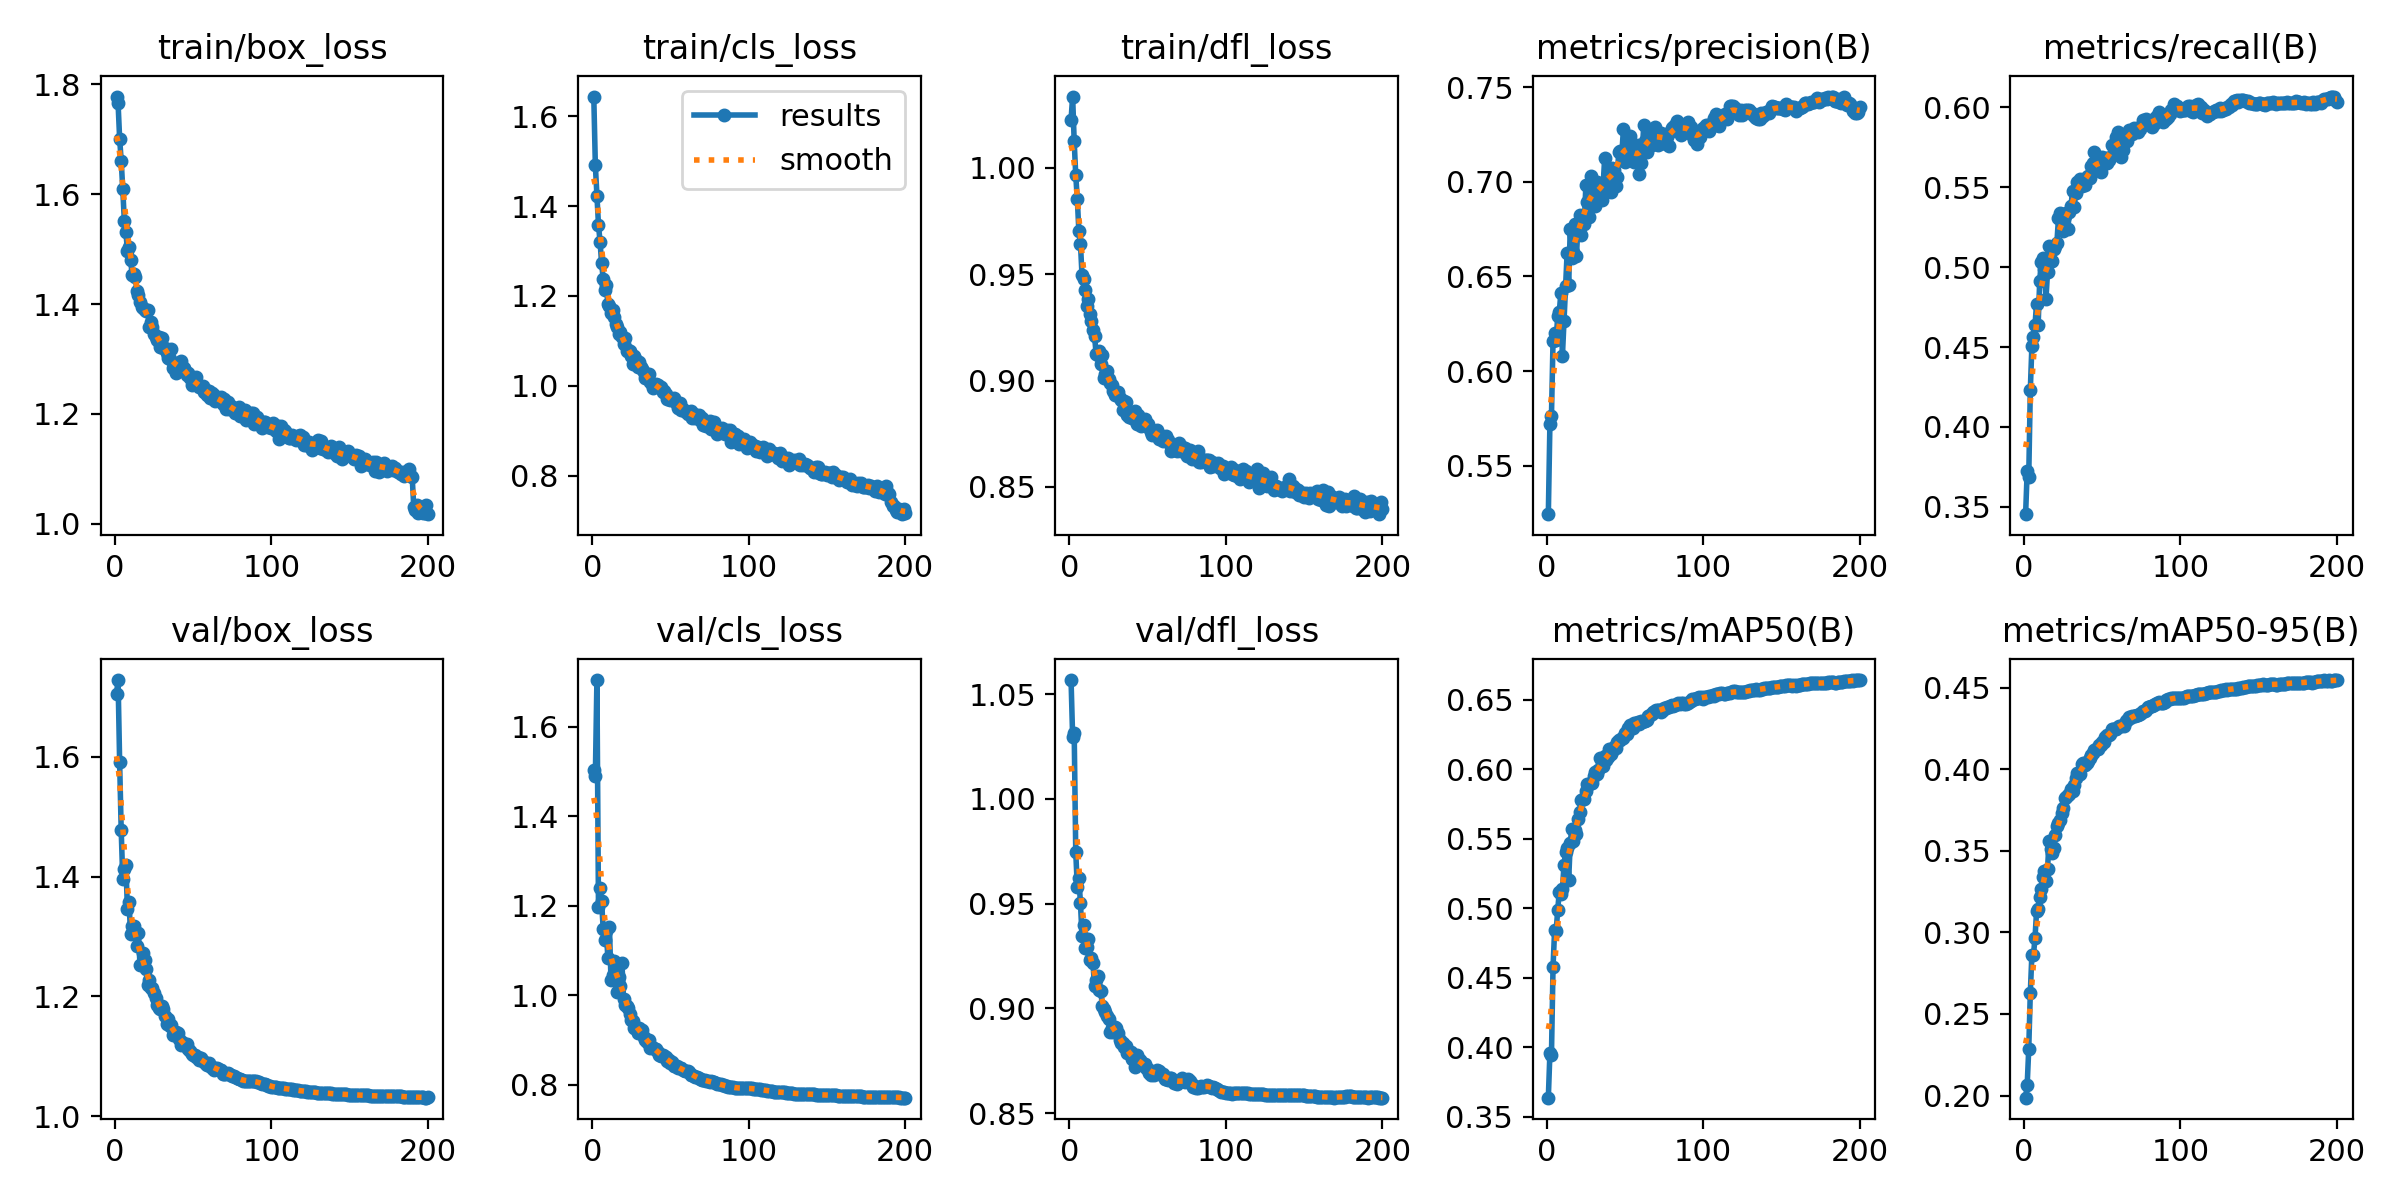

Source data for this figure (header and first rows):
epoch, time, train/box_loss, train/cls_loss, train/dfl_loss, metrics/precision(B), metrics/recall(B), metrics/mAP50(B), metrics/mAP50-95(B), val/box_loss, val/cls_loss, val/dfl_loss, lr/pg0, lr/pg1, lr/pg2
1, 64.91, 1.778, 1.644, 1.023, 0.5245, 0.3454, 0.3637, 0.1987, 1.706, 1.504, 1.057, 0.001664, 0.001664, 0.06838
2, 123.9, 1.766, 1.491, 1.034, 0.5721, 0.3722, 0.3957, 0.2064, 1.728, 1.489, 1.03, 0.003314, 0.003314, 0.0367
3, 182.2, 1.701, 1.423, 1.013, 0.5764, 0.3689, 0.3947, 0.2286, 1.591, 1.704, 1.032, 0.004948, 0.004948, 0.005002
4, 239.7, 1.661, 1.358, 0.9964, 0.6159, 0.423, 0.4577, 0.2628, 1.477, 1.198, 0.9745, 0.004926, 0.004926, 0.004926
5, 297.7, 1.609, 1.321, 0.9852, 0.6201, 0.4504, 0.4842, 0.2862, 1.396, 1.24, 0.958, 0.004901, 0.004901, 0.004901
6, 355.8, 1.552, 1.273, 0.9701, 0.6167, 0.4566, 0.4838, 0.2861, 1.414, 1.209, 0.9621, 0.004876, 0.004876, 0.004876
7, 413.2, 1.531, 1.239, 0.9644, 0.629, 0.4638, 0.4988, 0.2965, 1.419, 1.149, 0.9503, 0.004851, 0.004851, 0.004851
8, 470.7, 1.496, 1.213, 0.9495, 0.6311, 0.4771, 0.5121, 0.3129, 1.345, 1.123, 0.9347, 0.004827, 0.004827, 0.004827
9, 528.8, 1.504, 1.224, 0.9477, 0.6412, 0.4635, 0.5105, 0.3145, 1.358, 1.142, 0.9399, 0.004802, 0.004802, 0.004802
10, 587.9, 1.481, 1.183, 0.9425, 0.6081, 0.4913, 0.5137, 0.3218, 1.304, 1.083, 0.9288, 0.004777, 0.004777, 0.004777
11, 647.3, 1.454, 1.176, 0.9351, 0.6264, 0.5034, 0.531, 0.3263, 1.317, 1.153, 0.9294, 0.004752, 0.004752, 0.004752
12, 705.4, 1.455, 1.162, 0.9385, 0.6447, 0.5058, 0.5404, 0.3339, 1.317, 1.034, 0.9332, 0.004728, 0.004728, 0.004728
13, 764.1, 1.45, 1.168, 0.9313, 0.6623, 0.4991, 0.5435, 0.3377, 1.307, 1.046, 0.9231, 0.004703, 0.004703, 0.004703
14, 822.8, 1.424, 1.153, 0.9279, 0.6453, 0.4801, 0.5206, 0.3314, 1.284, 1.075, 0.9239, 0.004678, 0.004678, 0.004678
15, 881.4, 1.417, 1.138, 0.9239, 0.675, 0.497, 0.5467, 0.3386, 1.305, 1.061, 0.9215, 0.004653, 0.004653, 0.004653
16, 940.3, 1.404, 1.131, 0.9211, 0.6596, 0.5135, 0.5573, 0.3562, 1.253, 1.008, 0.9105, 0.004629, 0.004629, 0.004629
17, 998.6, 1.394, 1.116, 0.9125, 0.663, 0.5038, 0.5483, 0.3512, 1.253, 1.041, 0.9135, 0.004604, 0.004604, 0.004604
18, 1056, 1.393, 1.12, 0.9122, 0.6776, 0.5038, 0.5562, 0.3486, 1.272, 1.021, 0.9153, 0.004579, 0.004579, 0.004579
19, 1116, 1.388, 1.108, 0.9137, 0.6608, 0.5114, 0.5534, 0.3516, 1.26, 1.072, 0.9089, 0.004555, 0.004555, 0.004555
20, 1176, 1.388, 1.093, 0.9079, 0.6783, 0.513, 0.5645, 0.3597, 1.245, 0.9922, 0.9081, 0.00453, 0.00453, 0.00453
21, 1237, 1.389, 1.106, 0.9122, 0.6824, 0.5154, 0.5695, 0.3651, 1.219, 0.9774, 0.9012, 0.004505, 0.004505, 0.004505
22, 1297, 1.359, 1.078, 0.9011, 0.672, 0.5307, 0.5781, 0.3672, 1.227, 0.975, 0.8998, 0.00448, 0.00448, 0.00448
23, 1354, 1.367, 1.081, 0.9032, 0.6801, 0.5341, 0.5786, 0.3688, 1.214, 0.971, 0.8983, 0.004456, 0.004456, 0.004456
24, 1412, 1.358, 1.076, 0.9046, 0.6777, 0.529, 0.5784, 0.3733, 1.214, 0.9568, 0.8962, 0.004431, 0.004431, 0.004431
25, 1470, 1.345, 1.067, 0.9008, 0.6985, 0.5227, 0.5844, 0.3764, 1.207, 0.9438, 0.8949, 0.004406, 0.004406, 0.004406
26, 1529, 1.34, 1.048, 0.8988, 0.6894, 0.5319, 0.5897, 0.3821, 1.197, 0.9412, 0.8888, 0.004381, 0.004381, 0.004381
27, 1588, 1.334, 1.066, 0.898, 0.6816, 0.5338, 0.5895, 0.3833, 1.185, 0.9274, 0.8908, 0.004357, 0.004357, 0.004357
28, 1645, 1.339, 1.056, 0.8951, 0.7029, 0.5239, 0.5905, 0.3844, 1.181, 0.9275, 0.8889, 0.004332, 0.004332, 0.004332
29, 1703, 1.322, 1.041, 0.893, 0.6951, 0.5348, 0.5899, 0.3849, 1.178, 0.9154, 0.891, 0.004307, 0.004307, 0.004307
30, 1762, 1.338, 1.053, 0.8942, 0.6955, 0.5383, 0.5949, 0.3877, 1.185, 0.9266, 0.8905, 0.004282, 0.004282, 0.004282
31, 1821, 1.321, 1.042, 0.8946, 0.6873, 0.5477, 0.5979, 0.3866, 1.179, 0.9206, 0.8884, 0.004257, 0.004257, 0.004257
32, 1882, 1.321, 1.038, 0.8919, 0.6997, 0.5377, 0.5964, 0.3905, 1.168, 0.9217, 0.8847, 0.004233, 0.004233, 0.004233
33, 1941, 1.31, 1.031, 0.8909, 0.6954, 0.5465, 0.5999, 0.3945, 1.153, 0.907, 0.8835, 0.004208, 0.004208, 0.004208
34, 2000, 1.302, 1.017, 0.8862, 0.6943, 0.5535, 0.6082, 0.3978, 1.162, 0.9006, 0.8832, 0.004183, 0.004183, 0.004183
35, 2060, 1.299, 1.019, 0.8902, 0.6902, 0.5526, 0.6047, 0.397, 1.15, 0.8959, 0.8818, 0.004158, 0.004158, 0.004158
36, 2120, 1.318, 1.025, 0.8901, 0.6976, 0.5553, 0.6028, 0.3974, 1.152, 0.9004, 0.882, 0.004134, 0.004134, 0.004134
37, 2181, 1.284, 1.009, 0.8839, 0.7125, 0.5506, 0.6099, 0.4034, 1.136, 0.8826, 0.8786, 0.004109, 0.004109, 0.004109
38, 2240, 1.287, 1.005, 0.883, 0.6958, 0.5526, 0.6067, 0.4036, 1.141, 0.8849, 0.879, 0.004084, 0.004084, 0.004084
39, 2300, 1.275, 0.9949, 0.8842, 0.7042, 0.5516, 0.6093, 0.4029, 1.14, 0.8815, 0.8793, 0.004059, 0.004059, 0.004059
40, 2360, 1.288, 0.9989, 0.8822, 0.7058, 0.5567, 0.6147, 0.4041, 1.139, 0.8799, 0.8756, 0.004035, 0.004035, 0.004035
41, 2420, 1.289, 1.004, 0.8817, 0.6947, 0.5569, 0.6111, 0.4047, 1.129, 0.8792, 0.8767, 0.00401, 0.00401, 0.00401
42, 2478, 1.296, 1.002, 0.8857, 0.707, 0.5561, 0.613, 0.4068, 1.12, 0.8723, 0.8719, 0.003985, 0.003985, 0.003985
43, 2537, 1.285, 0.9967, 0.8798, 0.7064, 0.5632, 0.6165, 0.4086, 1.125, 0.8667, 0.8778, 0.00396, 0.00396, 0.00396
44, 2597, 1.284, 0.9962, 0.884, 0.6979, 0.5654, 0.6157, 0.4103, 1.119, 0.8629, 0.8757, 0.003936, 0.003936, 0.003936
45, 2656, 1.278, 0.9855, 0.8817, 0.7026, 0.572, 0.62, 0.412, 1.121, 0.8659, 0.8756, 0.003911, 0.003911, 0.003911
46, 2715, 1.27, 0.9882, 0.8785, 0.7156, 0.5651, 0.6212, 0.4125, 1.12, 0.8632, 0.8745, 0.003886, 0.003886, 0.003886
47, 2773, 1.274, 0.9825, 0.8792, 0.7164, 0.5627, 0.621, 0.4122, 1.113, 0.8609, 0.873, 0.003861, 0.003861, 0.003861
48, 2833, 1.266, 0.9716, 0.8821, 0.7149, 0.5638, 0.6228, 0.4147, 1.109, 0.8538, 0.8735, 0.003837, 0.003837, 0.003837
49, 2893, 1.253, 0.9706, 0.8799, 0.7279, 0.5596, 0.6226, 0.415, 1.104, 0.8547, 0.8715, 0.003812, 0.003812, 0.003812
50, 2953, 1.258, 0.9692, 0.8796, 0.7106, 0.5688, 0.6263, 0.4167, 1.102, 0.8476, 0.8712, 0.003787, 0.003787, 0.003787
51, 3012, 1.255, 0.9674, 0.8779, 0.7163, 0.5666, 0.6258, 0.4169, 1.103, 0.8502, 0.869, 0.003762, 0.003762, 0.003762
52, 3070, 1.267, 0.9733, 0.8758, 0.7189, 0.5684, 0.6295, 0.42, 1.099, 0.8415, 0.8683, 0.003738, 0.003738, 0.003738
53, 3129, 1.253, 0.9658, 0.8745, 0.7244, 0.5649, 0.6318, 0.4208, 1.099, 0.8411, 0.8691, 0.003713, 0.003713, 0.003713
54, 3188, 1.249, 0.9589, 0.8749, 0.716, 0.5669, 0.6307, 0.4211, 1.094, 0.8409, 0.8681, 0.003688, 0.003688, 0.003688
55, 3247, 1.249, 0.9507, 0.8758, 0.7127, 0.5689, 0.6298, 0.4215, 1.097, 0.8377, 0.8694, 0.003664, 0.003664, 0.003664
56, 3306, 1.251, 0.9623, 0.8767, 0.7106, 0.5763, 0.6331, 0.4245, 1.092, 0.8362, 0.8706, 0.003639, 0.003639, 0.003639
57, 3365, 1.24, 0.9458, 0.8726, 0.717, 0.5761, 0.6334, 0.4248, 1.09, 0.8363, 0.87, 0.003614, 0.003614, 0.003614
58, 3423, 1.244, 0.9483, 0.8742, 0.7195, 0.5743, 0.6339, 0.4249, 1.088, 0.8322, 0.869, 0.003589, 0.003589, 0.003589
59, 3482, 1.234, 0.9438, 0.8727, 0.7041, 0.5815, 0.633, 0.4248, 1.086, 0.8305, 0.8683, 0.003564, 0.003564, 0.003564
60, 3541, 1.241, 0.9419, 0.8714, 0.71, 0.5848, 0.6348, 0.4259, 1.089, 0.8308, 0.8689, 0.00354, 0.00354, 0.00354
... 140 more rows
